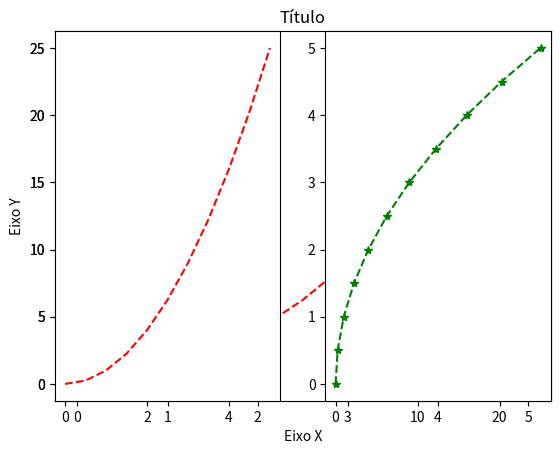
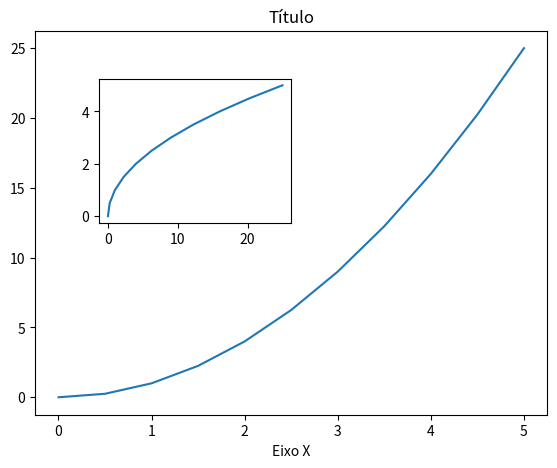
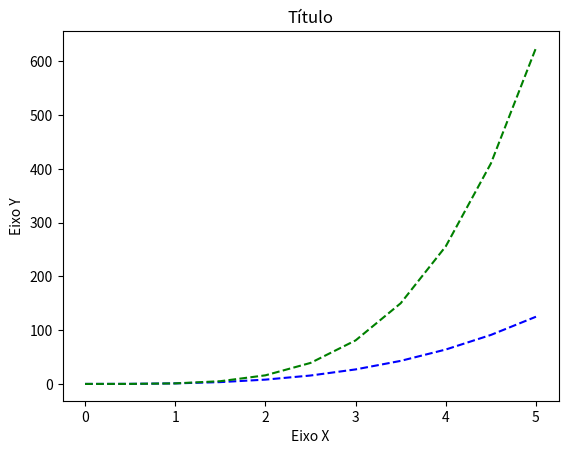
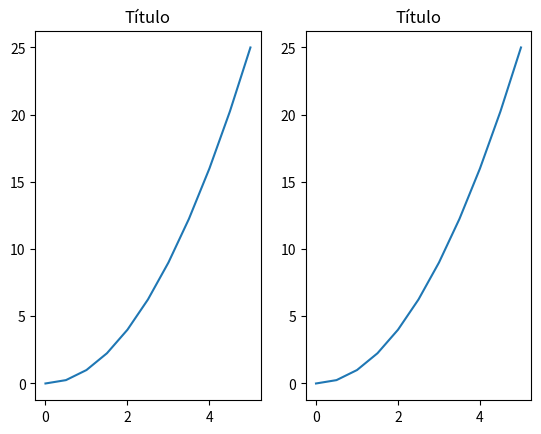
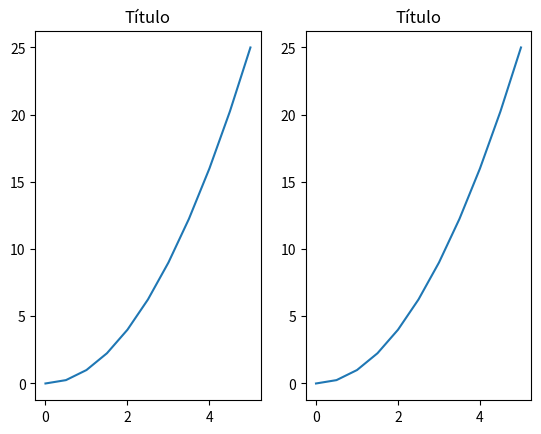

Recreate these plots in Python, in order. (Note: this script raises an exception after producing the figures.)
import matplotlib.pyplot as plt
import numpy as np

x = np.linspace(0,5,11)
y = x**2

# forma funcional
plt.plot(x, y, 'r--')
plt.xlabel("Eixo X")
plt.ylabel("Eixo Y")
plt.title("Título")
plt.show()

# subplots
plt.subplot(1, 2, 1)  # linha coluna e o primeiro elemento
plt.plot(x, y, 'r--')

plt.subplot(1, 2, 2)
plt.plot(y, x, 'g*--')
plt.show()

# acessando instancias
fig = plt.figure()

ax1 = fig.add_axes([.1, .1, .8, .8])
ax2 = fig.add_axes([.2, .5, .3, .3])

ax1.plot(x, y)
ax1.set_xlabel("Eixo X")
ax1.set_title("Título")

ax2.plot(y, x)
plt.show()

# instancias a partir de subplots
fig, ax = plt.subplots()

ax.plot(x, x**3, 'b--')
ax.plot(x, x**4, 'g--')
ax.set_xlabel("Eixo X")
ax.set_ylabel("Eixo Y")
ax.set_title("Título")

plt.show()

#

fig2, ax = plt.subplots(1, 2)

for axe in ax:
    axe.plot(x, y)
    axe.set_title("Título")

plt.show()

# Ou ainda:
fig2, ax = plt.subplots(1, 2)

ax[0].plot(x, y)
ax[0].set_title("Título")
ax[1].plot(x, y)
ax[1].set_title("Título")
plt.show()

# Tight

fig3, ax = plt.subplots(5, 5)
plt.tight_layout()

for axe in ax:
    axe.plot(x, y)
    axe.set_title("Título")

plt.show()

# add legendas

fig4, axes = plt.subplots()

axes.plot(x, y, 'r--', label='x^2')
axes.plot(y, x, 'g--', label='x^1/2')
axes.legend()
axes.set_title("Título")

plt.show()
